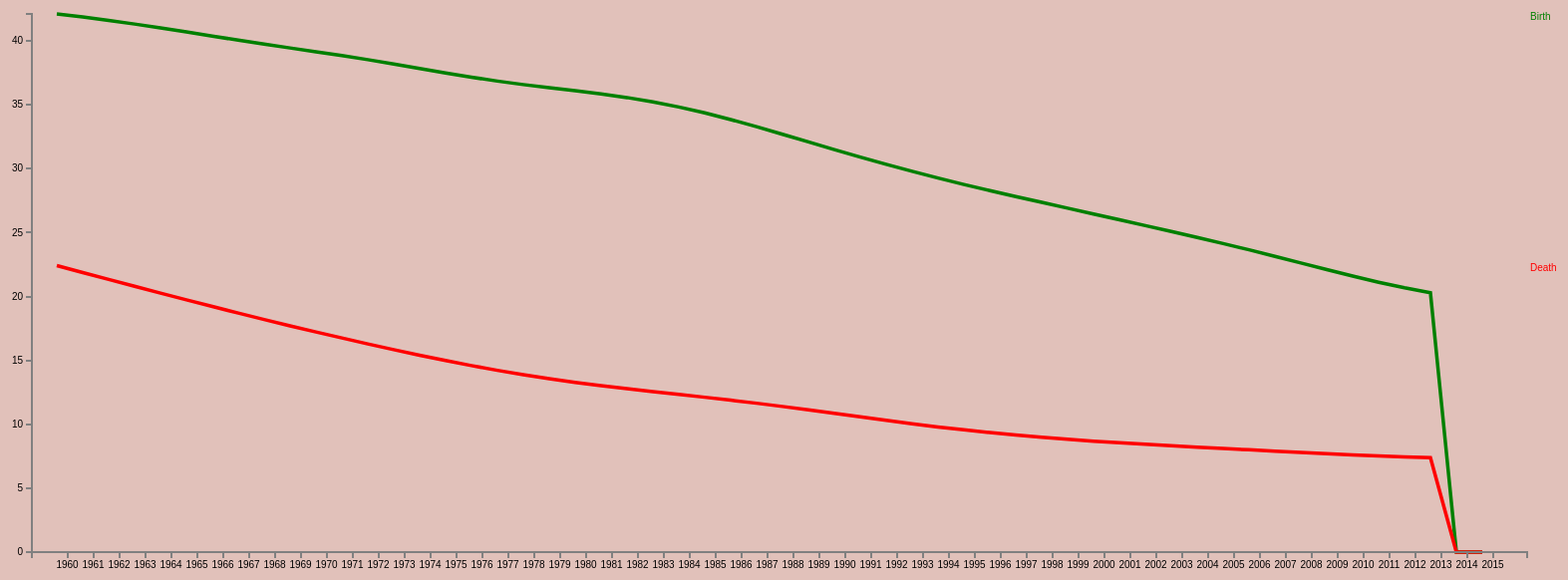
D3 v3 page, settled after 480 driven frames (8 s of simulated time); the page loaded 1 data file(s).


        var margin = {
                top: 30,
                right: 50,
                bottom: 30,
                left: 50
            },
            width = 1600 - margin.left - margin.right,
            height = 600 - margin.top - margin.bottom;



        var x = d3.scale.ordinal()
            .rangeRoundBands([0, width], 0.2, 0.2);
        var y = d3.scale.linear().range([height, 0]);

        var xAxis = d3.svg.axis().scale(x)
            .orient("bottom");

        var yAxis = d3.svg.axis().scale(y)
            .orient("left");

        var valueline = d3.svg.line()
            .x(function(d) {
                return x(d.year);
            })
            .y(function(d) {
                return y(d.Birth);
            });

        var valueline2 = d3.svg.line()
            .x(function(d) {
                return x(d.year);
            })
            .y(function(d) {
                return y(d.Death);
            });

        var svg = d3.select("#multiline")
            .append("svg")
            .attr("width", width + margin.left + margin.right)
            .attr("height", height + margin.top + margin.bottom)
            .append("g")
            .attr("transform", "translate(" + margin.left + "," + margin.top + ")");

        // Get the data
        d3.json("../json/jsonmultiseries.json", function(error, data) {
            data.forEach(function(d) {

                d.year = d.year;
                d.Birth = d.Birth;
                d.Death = d.Death;


            });

            x.domain(data.map(function(d) {
                return d.year;
            }));
            // Scale the range of the data
            //x.domain(d3.extent(data, function(d) { return d.countries; }));
            y.domain([0, d3.max(data, function(d) {
                return Math.max(d.Birth, d.Death);
            })]);

            svg.append("path") // Add the valueline path.
                .attr("class", "line")
                .style("stroke", "green")
                .attr("d", valueline(data));

            svg.append("path") // Add the valueline2 path.
                .attr("class", "line")
                .style("stroke", "red")
                .attr("d", valueline2(data));


            svg.append("g") // Add the X Axis
                .attr("class", "x axis")
                .attr("transform", "translate(0," + height + ")")
                .call(xAxis);


            svg.append("g") // Add the Y Axis
                .attr("class", "y axis")
                .call(yAxis);

            svg.append("text")
                .attr("transform", "translate(" + (width + 3) + "," + y(data[0].Birth) + ")")
                .attr("dy", ".55em")
                .attr("text-anchor", "start")
                .style("fill", "green")
                .text("Birth");

            svg.append("text")
                .attr("transform", "translate(" + (width + 3) + "," + y(data[0].Death) + ")")
                .attr("dy", ".55em")
                .attr("text-anchor", "start")
                .style("fill", "red")
                .text("Death");
  });
    

### data: ../json/jsonmultiseries.json
[
 {
  "year": "1960",
  "Birth": 42.11,
  "Death": 22.42
 },
 {
  "year": "1961",
  "Birth": 41.87,
  "Death": 21.88
 },
 {
  "year": "1962",
  "Birth": 41.6,
  "Death": 21.34
 },
 {
  "year": "1963",
  "Birth": 41.32,
  "Death": 20.8
 },
 {
  "year": "1964",
  "Birth": 41.01,
  "Death": 20.27
 },
 {
  "year": "1965",
  "Birth": 40.7,
  "Death": 19.74
 },
 {
  "year": "1966",
  "Birth": 40.37,
  "Death": 19.22
 },
 {
  "year": "1967",
  "Birth": 40.06,
  "Death": 18.7
 },
 "... 48 more items"
]